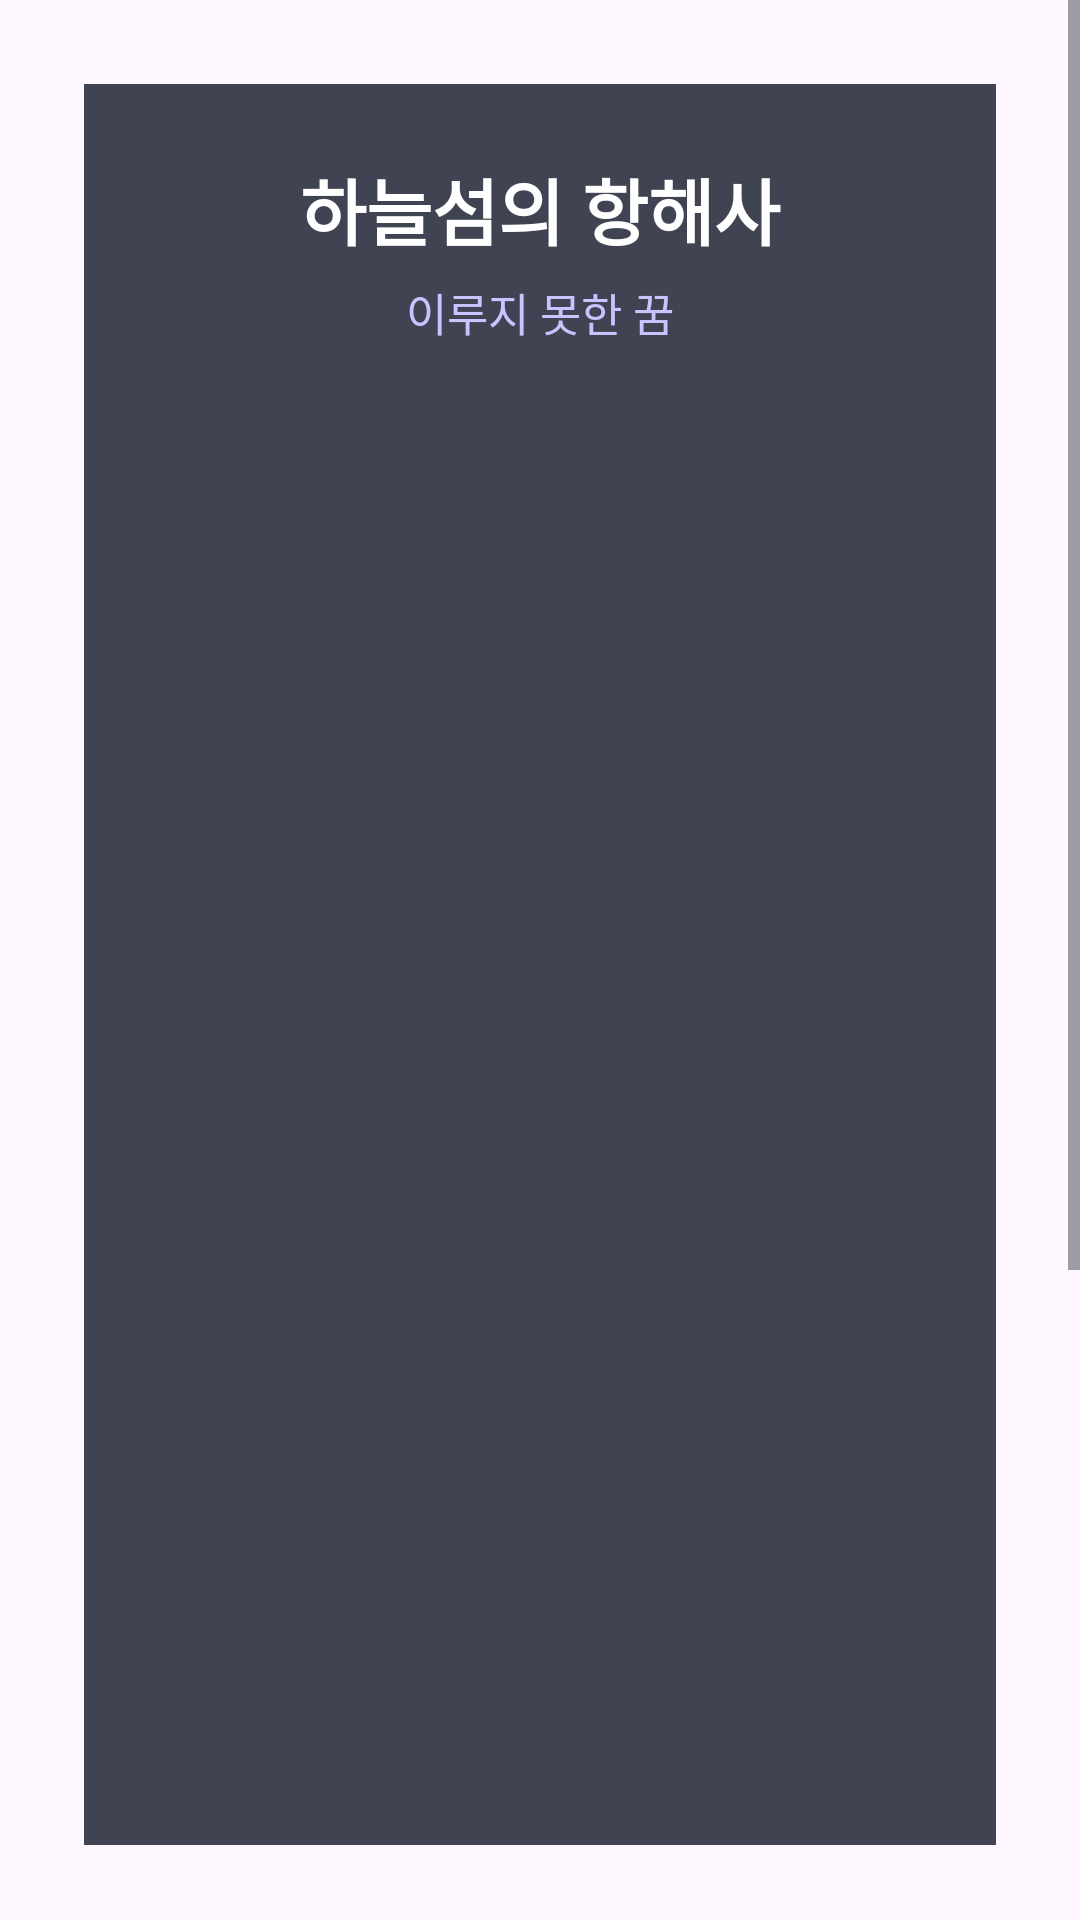

This screen was rendered from an Android layout file. Write that file and the resources it references.
<!-- AndroidManifest.xml: application theme Theme.Stella -->
<!-- res/layout/activity_story.xml -->
<?xml version="1.0" encoding="utf-8"?>
<androidx.constraintlayout.widget.ConstraintLayout
    xmlns:android="http://schemas.android.com/apk/res/android"
    xmlns:app="http://schemas.android.com/apk/res-auto"
    android:id="@+id/storyRoot"
    android:layout_width="match_parent"
    android:layout_height="match_parent"
    android:background="@drawable/stella1_1">

    <ScrollView
        android:layout_width="0dp"
        android:layout_height="0dp"
        android:fillViewport="true"
        android:paddingBottom="25dp"
        app:layout_constraintTop_toTopOf="parent"
        app:layout_constraintBottom_toBottomOf="parent"
        app:layout_constraintStart_toStartOf="parent"
        app:layout_constraintEnd_toEndOf="parent">

        <LinearLayout
            android:id="@+id/storyCard"
            android:layout_width="match_parent"
            android:layout_height="wrap_content"
            android:layout_marginStart="28dp"
            android:layout_marginTop="28dp"
            android:layout_marginEnd="28dp"
            android:layout_marginBottom="28dp"
            android:orientation="vertical"
            android:paddingTop="24dp"
            android:paddingStart="24dp"
            android:paddingEnd="24dp"
            android:paddingBottom="36dp"
            android:background="#CC111827">

            <TextView
                android:id="@+id/txtStoryTitle"
                android:layout_width="match_parent"
                android:layout_height="wrap_content"
                android:text="하늘섬의 항해사"
                android:textColor="#FFFFFF"
                android:textSize="24sp"
                android:textStyle="bold"
                android:gravity="center" />

            <TextView
                android:id="@+id/txtStoryType"
                android:layout_width="match_parent"
                android:layout_height="wrap_content"
                android:text="이루지 못한 꿈"
                android:textColor="#C9C3FF"
                android:textSize="15sp"
                android:gravity="center"
                android:layout_marginTop="6dp" />

            <ImageView
                android:id="@+id/imgStory"
                android:layout_width="match_parent"
                android:layout_height="450dp"
                android:layout_marginTop="20dp"
                android:scaleType="centerCrop"
                android:src="@drawable/stella_star1" />

            <TextView
                android:id="@+id/txtStoryHeader"
                android:layout_width="match_parent"
                android:layout_height="wrap_content"
                android:text="낡은 항해 일지"
                android:textColor="#C9C3FF"
                android:textSize="18sp"
                android:textStyle="bold"
                android:gravity="center"
                android:layout_marginTop="26dp" />

            <View
                android:layout_width="match_parent"
                android:layout_height="1dp"
                android:layout_marginTop="12dp"
                android:background="#55C9C3FF" />

            <TextView
                android:id="@+id/txtStoryBody"
                android:layout_width="match_parent"
                android:layout_height="wrap_content"
                android:text="이곳에는 누군가의 꿈이 남아 있습니다."
                android:textColor="#E5E7EB"
                android:textSize="16sp"
                android:lineSpacingExtra="8dp"
                android:layout_marginTop="18dp" />

            <View
                android:layout_width="match_parent"
                android:layout_height="1dp"
                android:layout_marginTop="26dp"
                android:background="#55C9C3FF" />

            <TextView
                android:id="@+id/txtStoryMessage"
                android:layout_width="match_parent"
                android:layout_height="wrap_content"
                android:text="꿈은 이루어지지 않아도\n사라지지 않습니다."
                android:textColor="#DAD7FF"
                android:textSize="17sp"
                android:textStyle="italic"
                android:gravity="center"
                android:lineSpacingExtra="6dp"
                android:layout_marginTop="22dp" />

            <Button
                android:id="@+id/btnGoResult"
                android:layout_width="match_parent"
                android:layout_height="56dp"
                android:layout_marginTop="30dp"
                android:layout_marginBottom="12dp"
                android:text="별의 흔적을 기록합니다."
                android:textColor="#FFFFFF"
                android:textSize="17sp"
                android:textStyle="bold"
                android:backgroundTint="#6D5DF6" />

        </LinearLayout>

    </ScrollView>

</androidx.constraintlayout.widget.ConstraintLayout>
<!-- resources referenced by this layout -->
<resources>
  <style name="Theme.Stella" parent="Base.Theme.Stella" />
  <style name="Base.Theme.Stella" parent="Theme.Material3.DayNight.NoActionBar">
          
          
      </style>
</resources>
